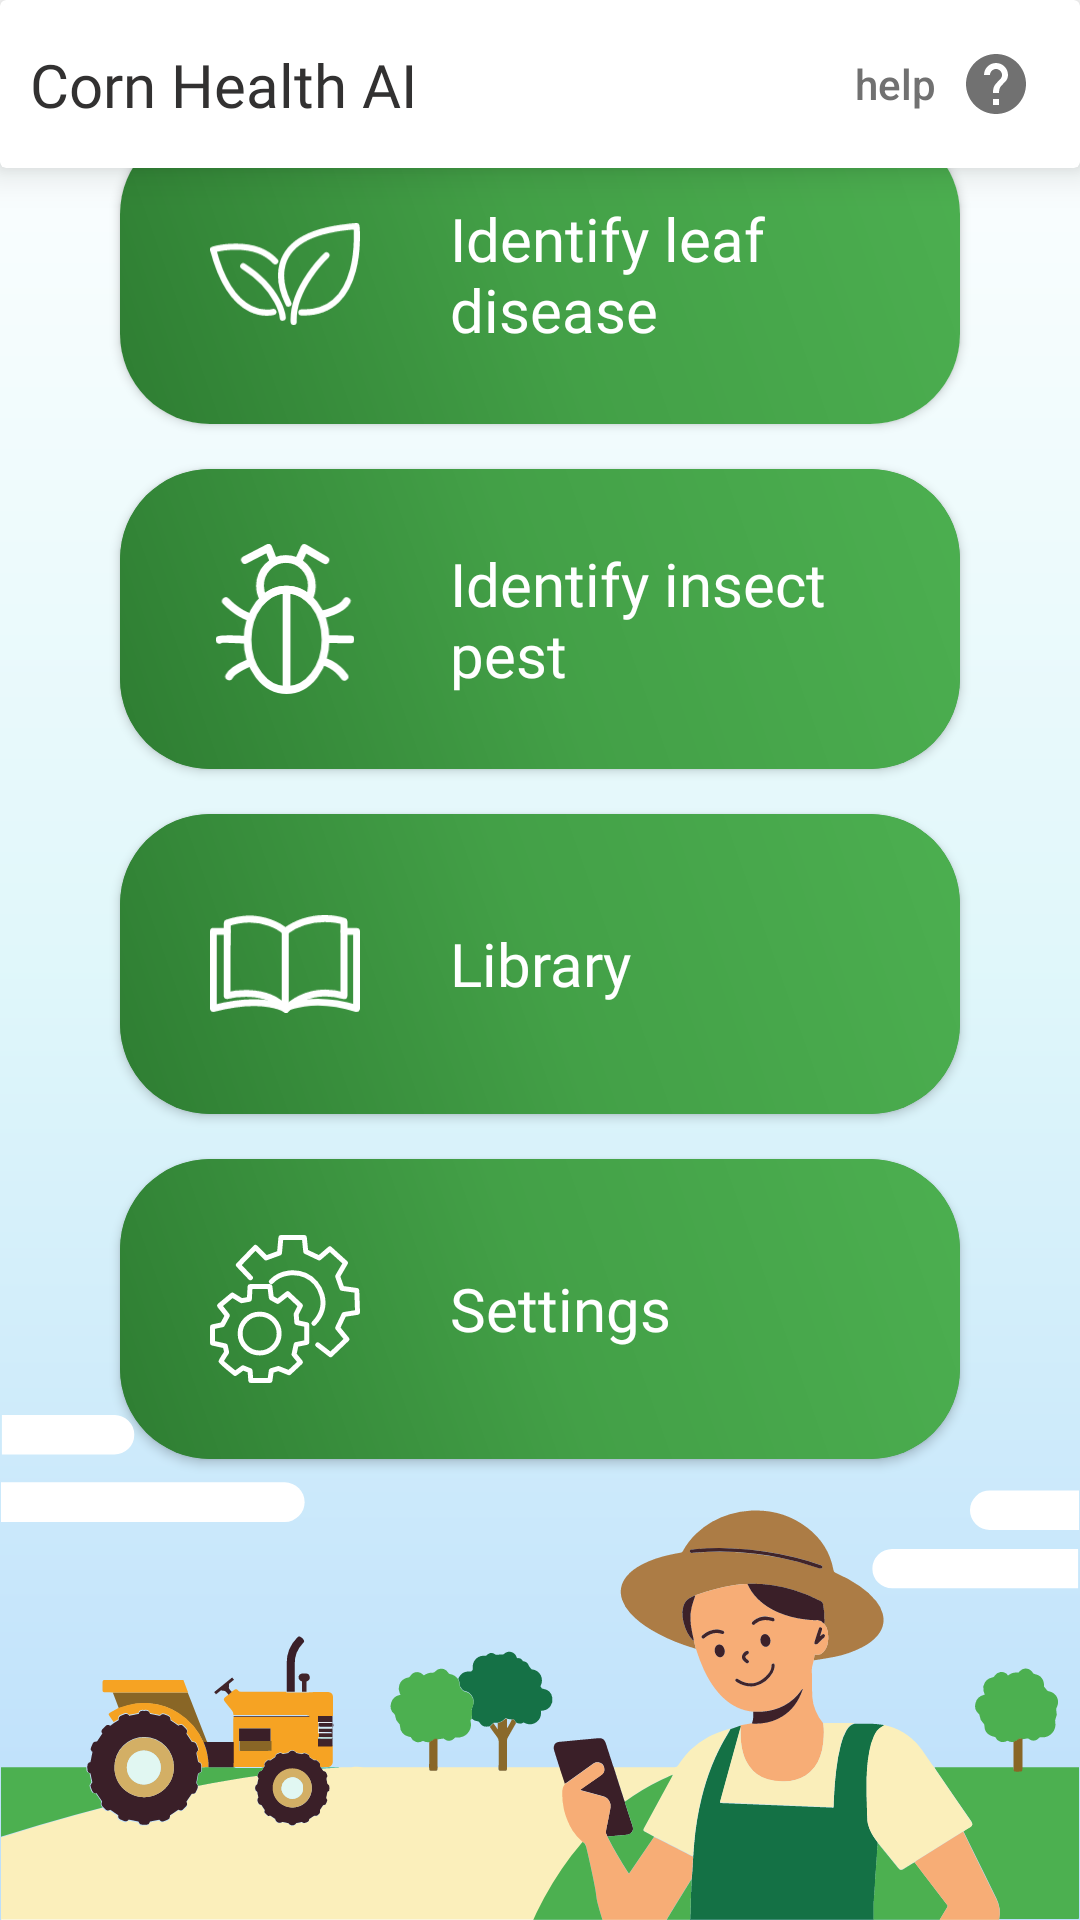

This screen was rendered from an Android layout file. Write that file and the resources it references.
<!-- AndroidManifest.xml: application theme AppTheme -->
<!-- res/layout/activity_main.xml -->
<?xml version="1.0" encoding="utf-8"?>
<androidx.constraintlayout.widget.ConstraintLayout xmlns:android="http://schemas.android.com/apk/res/android"
    xmlns:app="http://schemas.android.com/apk/res-auto"
    xmlns:tools="http://schemas.android.com/tools"
    android:layout_width="match_parent"
    android:layout_height="match_parent"
    android:background="@drawable/gradient_main"
    android:clipChildren="false"
    android:clipToPadding="false"
    tools:context=".MainActivity">

    <androidx.cardview.widget.CardView
        android:id="@+id/cardBar"
        android:layout_width="match_parent"
        android:layout_height="@dimen/card_bar"
        app:cardBackgroundColor="#FFFFFF"
        app:cardElevation="8dp"
        app:layout_constraintTop_toTopOf="parent">

        <androidx.constraintlayout.widget.ConstraintLayout
            android:layout_width="match_parent"
            android:layout_height="match_parent">

            <TextView
                android:layout_width="wrap_content"
                android:layout_height="wrap_content"
                android:layout_marginStart="10dp"
                android:fontFamily="@font/roboto_regular"
                android:text="Corn Health AI"

                android:textColor="#323131"
                android:textSize="20sp"
                app:layout_constraintBottom_toBottomOf="parent"
                app:layout_constraintStart_toStartOf="parent"
                app:layout_constraintTop_toTopOf="parent" />

            <com.google.android.material.button.MaterialButton
                android:id="@+id/buttonHelp"
                style="@style/Widget.AppCompat.Button.Borderless.Colored"
                android:layout_width="wrap_content"
                android:layout_height="wrap_content"
                android:drawableEnd="@drawable/ic_baseline_help_24"
                android:drawableTint="@color/gray"
                android:text="help"
                android:textAllCaps="false"
                android:textColor="@color/gray"
                app:layout_constraintBottom_toBottomOf="parent"
                app:layout_constraintEnd_toEndOf="parent"
                app:layout_constraintTop_toTopOf="parent" />
        </androidx.constraintlayout.widget.ConstraintLayout>

    </androidx.cardview.widget.CardView>


    <LinearLayout
        android:layout_width="match_parent"
        android:layout_height="wrap_content"
        android:orientation="vertical"
        app:layout_constraintBottom_toTopOf="@id/farmer"
        app:layout_constraintTop_toBottomOf="@id/cardBar">


        <androidx.cardview.widget.CardView
            android:id="@+id/cardLeafDisease"
            android:layout_width="match_parent"
            android:layout_height="100dp"
            android:layout_marginHorizontal="40dp"
            android:clickable="true"
            android:foreground="?android:attr/selectableItemBackground"
            app:cardCornerRadius="30dp">

            <LinearLayout
                android:layout_width="match_parent"
                android:layout_height="match_parent"
                android:background="@drawable/gradient_button_main"
                android:orientation="horizontal">

                <ImageView
                    android:layout_width="50dp"
                    android:layout_height="50dp"
                    android:layout_gravity="center_vertical"
                    android:layout_marginStart="30dp"
                    android:adjustViewBounds="true"
                    android:src="@drawable/ic_leaf" />

                <TextView
                    android:id="@+id/txtLeafDisease"
                    android:layout_width="wrap_content"
                    android:layout_height="wrap_content"
                    android:layout_gravity="center"
                    android:layout_marginHorizontal="30dp"
                    android:fontFamily="@font/montserrat_medium"
                    android:text="@string/detect_disease"
                    android:textColor="#ffffff"
                    android:textSize="20sp" />
            </LinearLayout>
        </androidx.cardview.widget.CardView>


        <androidx.cardview.widget.CardView
            android:id="@+id/cardInsectPest"
            android:layout_width="match_parent"
            android:layout_height="100dp"
            android:layout_marginHorizontal="40dp"
            android:layout_marginTop="15dp"
            android:clickable="true"
            android:foreground="?android:attr/selectableItemBackground"
            app:cardBackgroundColor="#3a8b3f"
            app:cardCornerRadius="30dp">

            <LinearLayout
                android:layout_width="match_parent"
                android:layout_height="match_parent"
                android:background="@drawable/gradient_button_main"
                android:orientation="horizontal">

                <ImageView
                    android:layout_width="50dp"
                    android:layout_height="50dp"
                    android:layout_gravity="center_vertical"
                    android:layout_marginStart="30dp"
                    android:adjustViewBounds="true"
                    android:src="@drawable/ic_insect" />

                <TextView
                    android:id="@+id/txtInsectPest"
                    android:layout_width="match_parent"
                    android:layout_height="wrap_content"
                    android:layout_gravity="center"
                    android:layout_marginHorizontal="30dp"
                    android:fontFamily="@font/montserrat_medium"
                    android:text="@string/detect_insect"
                    android:textColor="#ffffff"
                    android:textSize="20sp" />
            </LinearLayout>
        </androidx.cardview.widget.CardView>


        <androidx.cardview.widget.CardView
            android:id="@+id/cardLibrary"
            android:layout_width="match_parent"
            android:layout_height="100dp"
            android:layout_marginHorizontal="40dp"
            android:layout_marginTop="15dp"
            android:clickable="true"
            android:foreground="?android:attr/selectableItemBackground"
            app:cardBackgroundColor="#3a8b3f"
            app:cardCornerRadius="30dp">

            <LinearLayout
                android:layout_width="match_parent"
                android:layout_height="match_parent"
                android:background="@drawable/gradient_button_main"
                android:orientation="horizontal">

                <ImageView
                    android:layout_width="50dp"
                    android:layout_height="50dp"
                    android:layout_gravity="center"
                    android:layout_marginStart="30dp"
                    android:adjustViewBounds="true"
                    android:src="@drawable/ic_book" />

                <TextView
                    android:layout_width="match_parent"
                    android:layout_height="wrap_content"
                    android:layout_gravity="center"
                    android:layout_marginHorizontal="30dp"
                    android:fontFamily="@font/montserrat_medium"
                    android:text="Library"
                    android:textColor="#ffffff"
                    android:textSize="20sp" />
            </LinearLayout>
        </androidx.cardview.widget.CardView>

        <androidx.cardview.widget.CardView
            android:id="@+id/cardSettings"
            android:layout_width="match_parent"
            android:layout_height="100dp"
            android:layout_marginHorizontal="40dp"
            android:layout_marginTop="15dp"
            android:clickable="true"
            android:foreground="?android:attr/selectableItemBackground"
            app:cardBackgroundColor="#3a8b3f"
            app:cardCornerRadius="30dp">

            <LinearLayout
                android:layout_width="match_parent"
                android:layout_height="match_parent"
                android:background="@drawable/gradient_button_main"
                android:orientation="horizontal">

                <ImageView
                    android:layout_width="50dp"
                    android:layout_height="50dp"
                    android:layout_gravity="center_vertical"
                    android:layout_marginStart="30dp"
                    android:adjustViewBounds="true"
                    android:src="@drawable/ic_gears" />

                <TextView
                    android:layout_width="match_parent"
                    android:layout_height="wrap_content"
                    android:layout_gravity="center"

                    android:layout_marginHorizontal="30dp"
                    android:fontFamily="@font/montserrat_medium"
                    android:text="Settings"
                    android:textColor="#ffffff"
                    android:textSize="20sp" />
            </LinearLayout>
        </androidx.cardview.widget.CardView>


    </LinearLayout>

    <ImageView
        android:id="@+id/farmer"
        android:layout_width="match_parent"
        android:layout_height="wrap_content"
        android:adjustViewBounds="true"
        android:src="@drawable/ic_farmer_clouds_2"
        app:layout_constraintBottom_toBottomOf="parent" />
</androidx.constraintlayout.widget.ConstraintLayout>
<!-- resources referenced by this layout -->
<resources>
  <color name="gray">#717171</color>
  <dimen name="card_bar">56dp</dimen>
  <!-- drawable gradient_button_main (drawable) -->
  <?xml version="1.0" encoding="utf-8"?>
  <shape
      android:shape = "rectangle"
      xmlns:android = "http://schemas.android.com/apk/res/android" >
  
      <gradient
          android:startColor = "#2E7D32"
          android:centerColor = "#43A047"
          android:endColor = "#4CAF50"
          android:angle = "45"/>
  </shape>
  <!-- drawable gradient_main (drawable) -->
  <?xml version="1.0" encoding="utf-8"?>
  <shape
      android:shape = "rectangle"
      xmlns:android = "http://schemas.android.com/apk/res/android" >
  
      <gradient
          android:startColor = "#BBDEFB"
          android:centerColor = "#E0F7FA"
          android:endColor = "#FFFFFF"
          android:angle = "90"
          android:type = "linear" />
  </shape>
  <!-- drawable ic_baseline_help_24 (drawable) -->
  <vector android:height="24dp" android:tint="#1C1C1C"
      android:viewportHeight="24" android:viewportWidth="24"
      android:width="24dp" xmlns:android="http://schemas.android.com/apk/res/android">
      <path android:fillColor="@android:color/white" android:pathData="M12,2C6.48,2 2,6.48 2,12s4.48,10 10,10 10,-4.48 10,-10S17.52,2 12,2zM13,19h-2v-2h2v2zM15.07,11.25l-0.9,0.92C13.45,12.9 13,13.5 13,15h-2v-0.5c0,-1.1 0.45,-2.1 1.17,-2.83l1.24,-1.26c0.37,-0.36 0.59,-0.86 0.59,-1.41 0,-1.1 -0.9,-2 -2,-2s-2,0.9 -2,2L8,9c0,-2.21 1.79,-4 4,-4s4,1.79 4,4c0,0.88 -0.36,1.68 -0.93,2.25z"/>
  </vector>
  <!-- drawable ic_book (drawable) -->
  <vector xmlns:android="http://schemas.android.com/apk/res/android"
      android:width="152.93dp"
      android:height="99.5dp"
      android:viewportWidth="152.93"
      android:viewportHeight="99.5">
    <path
        android:pathData="M76.72,95.05V16.57S54.3,-4.48 17.56,7.94l-0.09,73.92S56.28,71.85 76.72,95.05Z"
        android:strokeLineJoin="round"
        android:strokeWidth="7"
        android:fillColor="#00000000"
        android:strokeColor="#fff"
        android:strokeLineCap="round"/>
    <path
        android:pathData="M76.64,16.48c28.63,-21 60,-10.17 60,-10.17V82c-39,-10.7 -59.16,14 -59.16,14S57,81.17 3.5,95V16.48l14,0.06"
        android:strokeLineJoin="round"
        android:strokeWidth="7"
        android:fillColor="#00000000"
        android:strokeColor="#fff"
        android:strokeLineCap="round"/>
    <path
        android:pathData="M77,95s25.7,-14.32 72.45,0V16.48H136.66"
        android:strokeLineJoin="round"
        android:strokeWidth="7"
        android:fillColor="#00000000"
        android:strokeColor="#fff"
        android:strokeLineCap="round"/>
  </vector>
  <string name="detect_disease">
          Identify leaf disease
      </string>
  <string name="detect_insect">
          Identify insect pest
      </string>
  <style name="AppTheme" parent="Theme.MaterialComponents.Light.NoActionBar">
          
          <item name="colorPrimary">@color/green_500</item>
          <item name="colorSecondary">@color/teal_200</item>
          <item name="colorOnPrimary">@color/white</item>
  
          <item name="android:statusBarColor" tools:targetApi="l">?attr/colorOnPrimary</item>
          <item name="android:windowLightStatusBar">true</item>
      </style>
  <color name="green_500">#4CAF50</color>
  <color name="teal_200">#FF03DAC5</color>
  <color name="white">#FFFFFFFF</color>
</resources>
